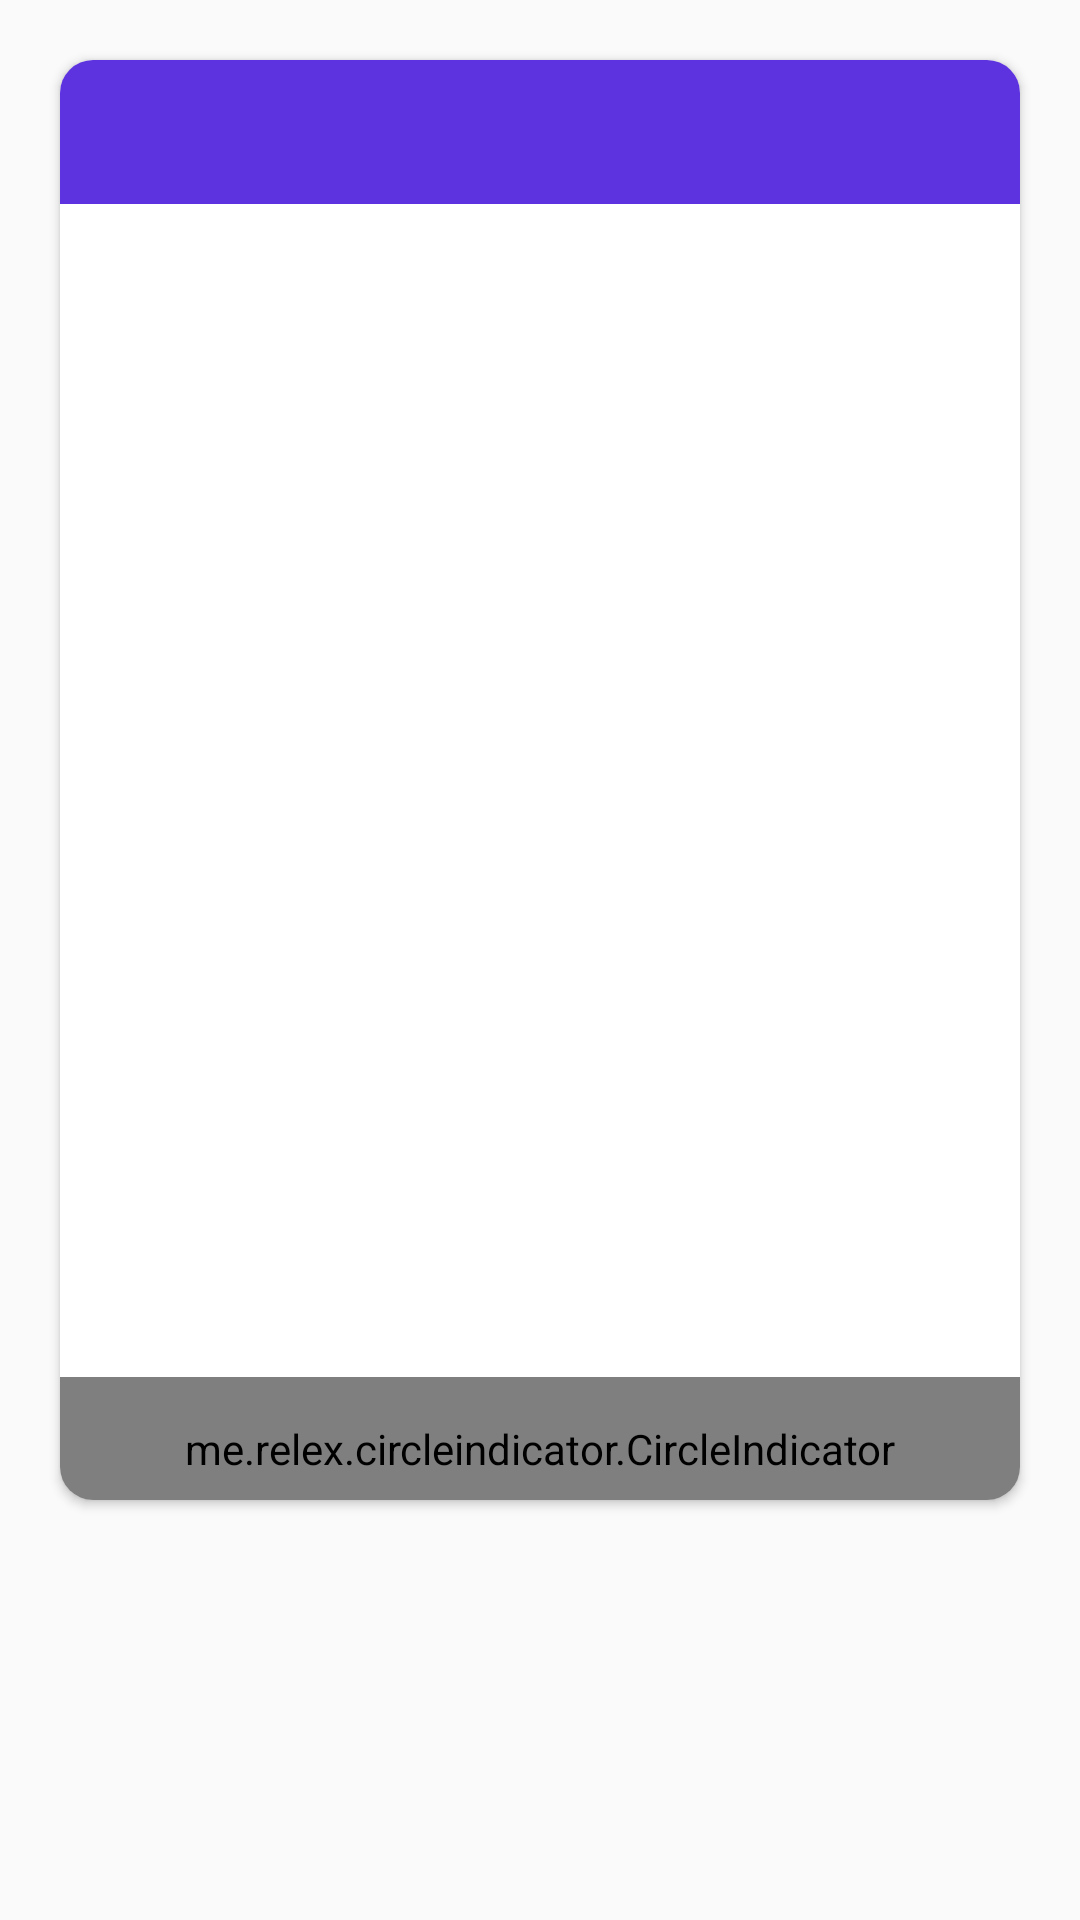

Produce the Android XML layout that renders to this screen, including the resource entries it uses.
<!-- AndroidManifest.xml: application theme Theme.KSKDhallMill -->
<!-- res/layout/fragment_final.xml -->
<?xml version="1.0" encoding="utf-8"?>
<LinearLayout xmlns:android="http://schemas.android.com/apk/res/android"
    xmlns:tools="http://schemas.android.com/tools"
    android:layout_width="match_parent"
    android:layout_height="match_parent"
    xmlns:app="http://schemas.android.com/apk/res-auto"
    tools:context=".Final"
    android:orientation="vertical">


    <ScrollView
        android:layout_width="match_parent"
        android:layout_height="match_parent">

        <LinearLayout
            android:layout_width="match_parent"
            android:layout_height="wrap_content"
            android:orientation="vertical">
            <androidx.cardview.widget.CardView
                android:layout_width="match_parent"
                android:layout_height="480dp"
                android:layout_margin="20dp"
                android:elevation="10dp"
                app:cardCornerRadius="11dp">
                <com.google.android.material.appbar.AppBarLayout
                    android:layout_width="match_parent"
                    android:layout_height="wrap_content"
                    android:visibility="visible">
                    <com.google.android.material.tabs.TabLayout
                        android:layout_width="match_parent"
                        android:layout_height="match_parent"
                        android:id="@+id/tabTMP"
                        app:tabTextColor="#000000"
                        app:tabSelectedTextColor="#ffff">
                    </com.google.android.material.tabs.TabLayout>

                </com.google.android.material.appbar.AppBarLayout>
                <androidx.viewpager.widget.ViewPager
                    android:layout_width="match_parent"
                    android:layout_height="match_parent"
                    android:id="@+id/viewPageTMP">
                </androidx.viewpager.widget.ViewPager>
                <me.relex.circleindicator.CircleIndicator
                    android:layout_width="match_parent"
                    android:layout_height="48dp"
                    android:layout_marginTop="439dp"
                    app:ci_drawable="@drawable/circle_indicator"
                    app:ci_drawable_unselected="@drawable/circle_indicator"
                    android:id="@+id/circleIndicator"/>
            </androidx.cardview.widget.CardView>


        </LinearLayout>
    </ScrollView>
</LinearLayout>
<!-- resources referenced by this layout -->
<resources>
  <!-- drawable circle_indicator (drawable) -->
  <?xml version="1.0" encoding="utf-8"?>
  <shape xmlns:android="http://schemas.android.com/apk/res/android">
      <solid android:color="#6A6A6A"/>
      <corners android:radius="10dp"/>
  </shape>
  <style name="Theme.KSKDhallMill" parent="Theme.AppCompat.DayNight.NoActionBar">
          
          <item name="colorPrimary">@color/colorPrimary</item>
          <item name="colorPrimaryVariant">#6238E4</item>
          <item name="colorOnPrimary">@color/white</item>
          
          <item name="colorSecondary">@color/teal_200</item>
          <item name="colorSecondaryVariant">@color/teal_700</item>
          <item name="colorOnSecondary">@color/black</item>
          
          <item name="android:statusBarColor" tools:targetApi="l">?attr/colorPrimaryVariant</item>
          
      </style>
  <color name="colorPrimary">#5D33DF</color>
  <color name="white">#FFFFFFFF</color>
  <color name="teal_200">#FF03DAC5</color>
  <color name="teal_700">#FF018786</color>
  <color name="black">#FF000000</color>
</resources>
